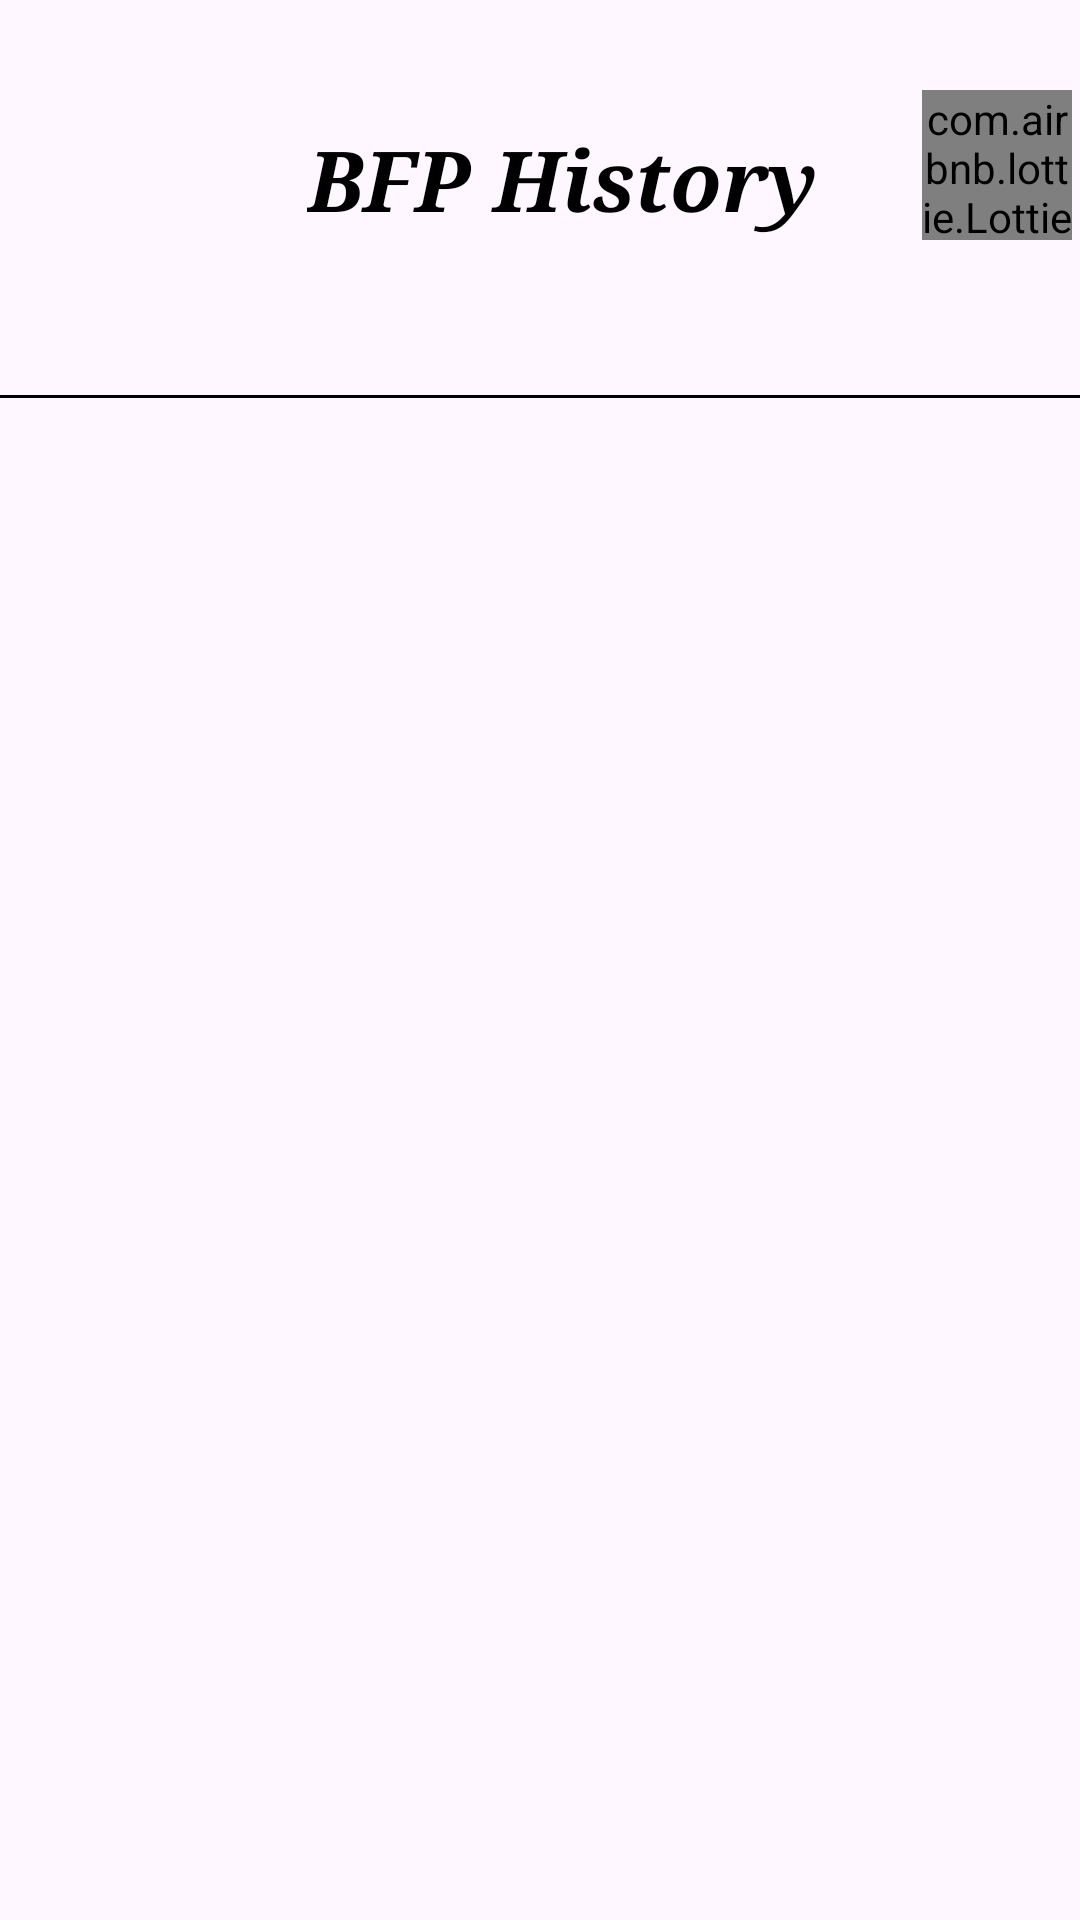

Layout XML and referenced resources for this Android screen:
<!-- AndroidManifest.xml: application theme Theme.ProjectAltar -->
<!-- res/layout/activity_bfp_history_female.xml -->
<?xml version="1.0" encoding="utf-8"?>
<ScrollView xmlns:android="http://schemas.android.com/apk/res/android"
    xmlns:tools="http://schemas.android.com/tools"
    android:layout_width="match_parent"
    android:layout_height="match_parent"
    xmlns:app="http://schemas.android.com/apk/res-auto"
    android:background="@drawable/appbackground">

    <LinearLayout
        android:layout_width="match_parent"
        android:layout_height="wrap_content"
        android:orientation="vertical"
        tools:context=".BmrHistoryActivity">

        <LinearLayout
            android:layout_width="match_parent"
            android:layout_height="80dp"
            android:orientation="horizontal"
            android:gravity="center">

            <TextView
                android:layout_width="wrap_content"
                android:layout_height="wrap_content"
                android:text="BFP History"
                android:gravity="center"
                android:textSize="28sp"
                android:layout_marginLeft="100dp"
                android:textColor="@color/black"
                android:fontFamily="serif"
                android:layout_marginTop="20dp"
                android:textStyle="bold|italic"/>

            <com.airbnb.lottie.LottieAnimationView
                android:id="@+id/outputsHistory"
                android:layout_width="50dp"
                android:layout_height="50dp"
                app:lottie_rawRes="@raw/search"
                app:lottie_autoPlay="true"
                app:lottie_loop="true"
                android:layout_marginLeft="35dp"
                android:layout_marginTop="15dp"/>

        </LinearLayout>

        <TextView
            android:id="@+id/historyTextView"
            android:layout_marginTop="20dp"
            android:gravity="center"
            android:layout_width="match_parent"
            android:layout_height="wrap_content"
            android:textSize="18sp"
            android:textColor="@color/black"
            android:fontFamily="serif"
            android:textStyle="italic"
            tools:text="BFP(Female) History will be displayed here"/>

        <View
            android:layout_width="match_parent"
            android:layout_height="1dp"
            android:background="@color/black"
            android:layout_marginTop="8dp"
            android:layout_marginBottom="8dp" />

    </LinearLayout>

</ScrollView>
<!-- resources referenced by this layout -->
<resources>
  <color name="black">#FF000000</color>
  <style name="Theme.ProjectAltar" parent="Base.Theme.ProjectAltar" />
  <style name="Base.Theme.ProjectAltar" parent="Theme.Material3.DayNight.NoActionBar">
          
           <item name="colorPrimary">@color/black</item>
      </style>
</resources>
